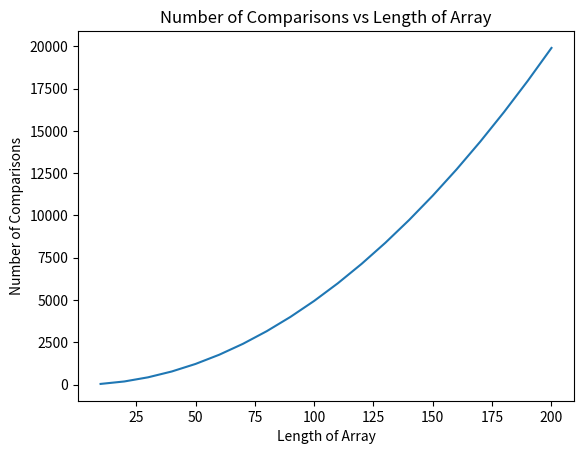
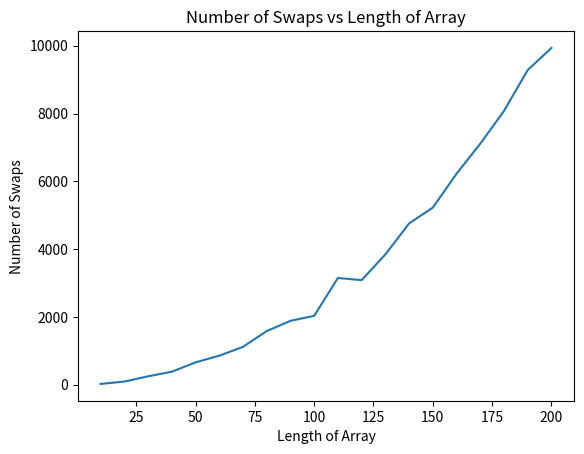

Generate these figures, in order, with matplotlib:
import random
import matplotlib.pyplot as plt

def bubble_sort(arr):

    n = len(arr)
    num_swaps = 0
    num_comparisons = 0
    for i in range(n):
        for j in range(0, n-i-1):
            num_comparisons += 1
            if arr[j] > arr[j+1]:
                num_swaps += 1
                arr[j], arr[j+1] = arr[j+1], arr[j]

    return num_swaps, num_comparisons

# Vary the number of elements from 10 to 210, in increments of 10 for 20 tests
element_counts = list(range(10, 210, 10))
#instantiate plotting elements
num_swap = []
num_comparisons = []
array_len = []
#get data for number of swaps depending on array size
for length in element_counts:
    #create a random array with elements 1-100
    random_array = [random.randint(1, 100) for _ in range(length)]
    s, c = bubble_sort(random_array)
    #add number of swap, number of comparisons, and length of arrays to plotting lists
    num_swap.append(s)
    num_comparisons.append(c)
    array_len.append(length)

plt.figure()
plt.plot(array_len, num_comparisons, label="Number of Comparisons")
plt.title("Number of Comparisons vs Length of Array")
plt.xlabel("Length of Array")
plt.ylabel("Number of Comparisons")

plt.figure()
plt.plot(array_len, num_swap, label="Number of Swaps")
plt.title("Number of Swaps vs Length of Array")
plt.xlabel("Length of Array")
plt.ylabel("Number of Swaps")


plt.show()
    


